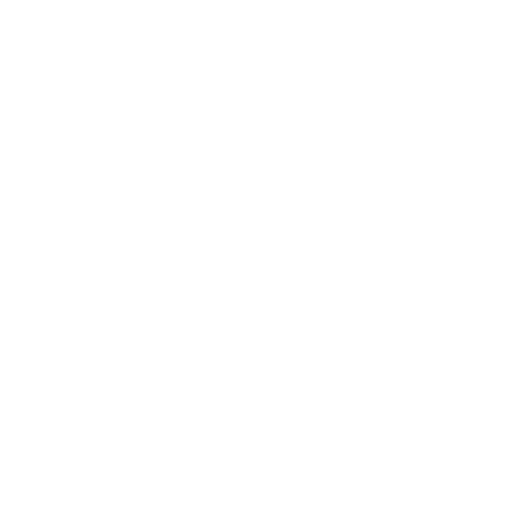
t = 0.00 s
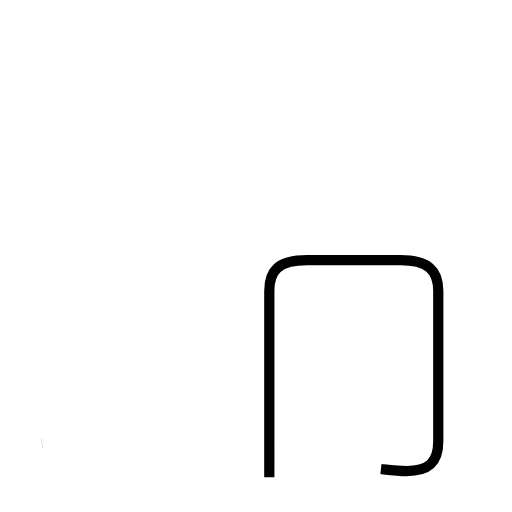
t = 1.81 s
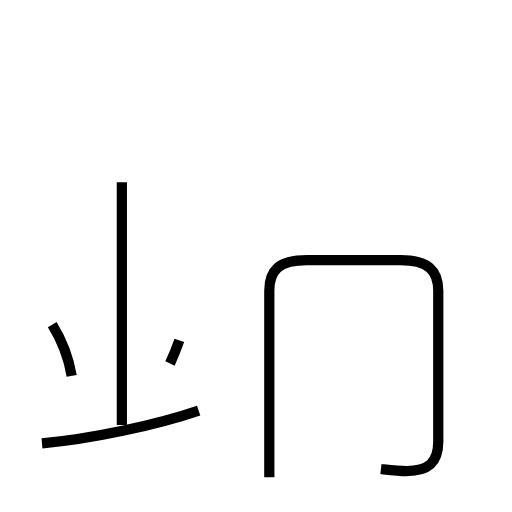
t = 3.23 s
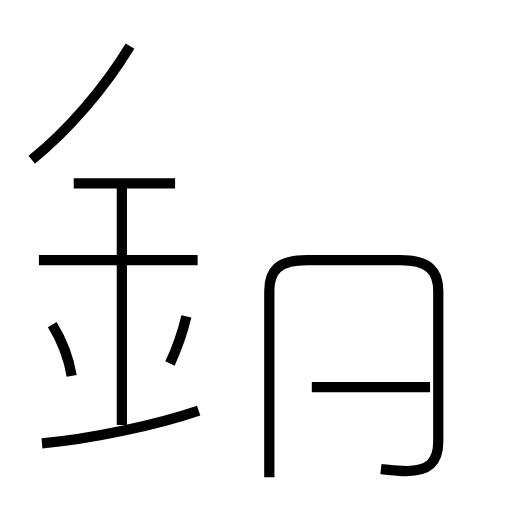
t = 4.85 s
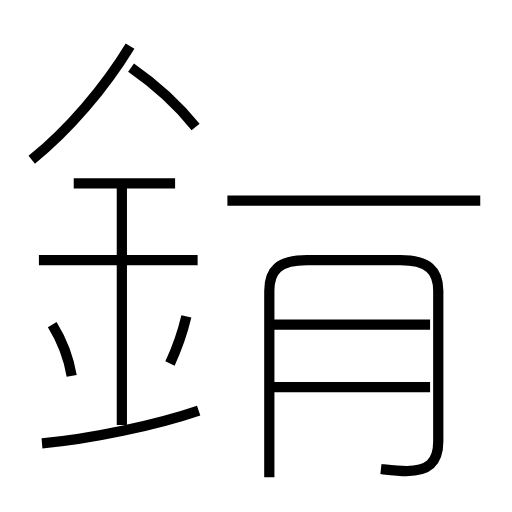
t = 6.43 s
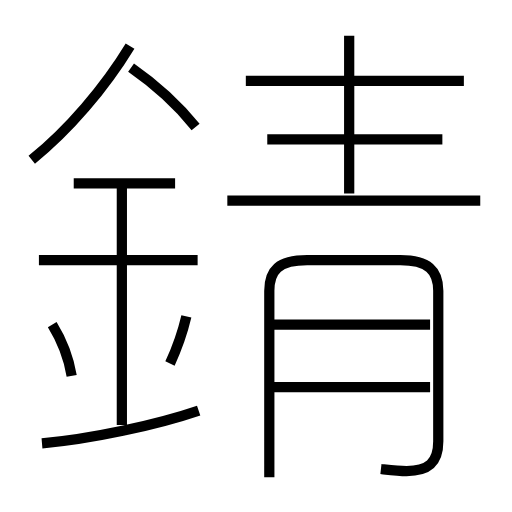
t = 8.04 s

The animated SVG that drew these frames (rendered in a browser with its animation timeline set to each time). Animation: 15 SMIL elements (animate=15); one cycle of 8.04 s.

<?xml version='1.0' encoding='utf-8'?>
<svg viewBox="0.0 -6.0 50.0 50.0" version="1.1" xmlns="http://www.w3.org/2000/svg"><rect x="-1000" y="-1000" width="2000" height="2000" stroke="white" fill="white" /><g style="fill:none;stroke:#000000;stroke-width:1"><path d="M 37.2 1.8 C 38.1 1.9 38.9 2.0 39.7 2.0 C 41.8 2.0 42.8 1.2 42.8 -0.9 L 42.8 -15.6 C 42.8 -17.6 41.8 -18.6 39.1 -18.6 L 30.0 -18.6 C 27.2 -18.6 26.3 -17.6 26.3 -15.6 L 26.3 2.6 " transform="translate(0.0 38.0)" stroke-dasharray="60.45409025746632" stroke-dashoffset="60.45409025746632"><animate attributeName="stroke-dashoffset" from="60.45409025746632" to="0" dur="1.8136227077239895s" begin="0s; anim_end.end" fill="freeze" id="anim0" /></path><path d="M 4.1 -0.7 C 8.8 -1.1 15.3 -2.5 19.4 -3.9 " transform="translate(0.0 38.0)" stroke-dasharray="15.661929449093817" stroke-dashoffset="15.661929449093817"><animate attributeName="stroke-dashoffset" from="15.661929449093817" to="0" dur="0.4698578834728145s" begin="anim0.end" fill="freeze" id="anim1" /></path><path d="M 7.0 -7.3 C 6.7 -9.1 5.9 -11.0 5.1 -12.3 " transform="translate(0.0 38.0)" stroke-dasharray="5.378920899485571" stroke-dashoffset="5.378920899485571"><animate attributeName="stroke-dashoffset" from="5.378920899485571" to="0" dur="0.16136762698456714s" begin="anim1.end" fill="freeze" id="anim2" /></path><path d="M 11.9 -2.5 L 11.9 -26.2 " transform="translate(0.0 38.0)" stroke-dasharray="23.7" stroke-dashoffset="23.7"><animate attributeName="stroke-dashoffset" from="23.7" to="0" dur="0.711s" begin="anim2.end" fill="freeze" id="anim3" /></path><path d="M 16.6 -8.5 C 17.2 -9.8 17.8 -11.4 18.2 -13.1 " transform="translate(0.0 38.0)" stroke-dasharray="4.878333367031349" stroke-dashoffset="4.878333367031349"><animate attributeName="stroke-dashoffset" from="4.878333367031349" to="0" dur="0.14635000101094045s" begin="anim3.end" fill="freeze" id="anim4" /></path><path d="M 19.3 -18.6 L 3.8 -18.6 " transform="translate(0.0 38.0)" stroke-dasharray="15.5" stroke-dashoffset="15.5"><animate attributeName="stroke-dashoffset" from="15.5" to="0" dur="0.46499999999999997s" begin="anim4.end" fill="freeze" id="anim5" /></path><path d="M 17.1 -26.1 L 7.2 -26.1 " transform="translate(0.0 38.0)" stroke-dasharray="9.900000000000002" stroke-dashoffset="9.900000000000002"><animate attributeName="stroke-dashoffset" from="9.900000000000002" to="0" dur="0.29700000000000004s" begin="anim5.end" fill="freeze" id="anim6" /></path><path d="M 3.1 -28.4 C 6.7 -31.3 10.2 -35.4 12.7 -39.5 " transform="translate(0.0 38.0)" stroke-dasharray="14.743480756846328" stroke-dashoffset="14.743480756846328"><animate attributeName="stroke-dashoffset" from="14.743480756846328" to="0" dur="0.44230442270538983s" begin="anim6.end" fill="freeze" id="anim7" /></path><path d="M 42.0 -6.2 L 26.6 -6.2 " transform="translate(0.0 38.0)" stroke-dasharray="15.399999999999999" stroke-dashoffset="15.399999999999999"><animate attributeName="stroke-dashoffset" from="15.399999999999999" to="0" dur="0.46199999999999997s" begin="anim7.end" fill="freeze" id="anim8" /></path><path d="M 19.1 -31.6 C 17.5 -33.6 15.1 -35.8 12.8 -37.4 " transform="translate(0.0 38.0)" stroke-dasharray="8.589881603654437" stroke-dashoffset="8.589881603654437"><animate attributeName="stroke-dashoffset" from="8.589881603654437" to="0" dur="0.2576964481096331s" begin="anim8.end" fill="freeze" id="anim9" /></path><path d="M 42.0 -12.3 L 26.6 -12.3 " transform="translate(0.0 38.0)" stroke-dasharray="15.399999999999999" stroke-dashoffset="15.399999999999999"><animate attributeName="stroke-dashoffset" from="15.399999999999999" to="0" dur="0.46199999999999997s" begin="anim9.end" fill="freeze" id="anim10" /></path><path d="M 46.9 -24.4 L 22.2 -24.4 " transform="translate(0.0 38.0)" stroke-dasharray="24.7" stroke-dashoffset="24.7"><animate attributeName="stroke-dashoffset" from="24.7" to="0" dur="0.741s" begin="anim10.end" fill="freeze" id="anim11" /></path><path d="M 43.2 -30.4 L 26.1 -30.4 " transform="translate(0.0 38.0)" stroke-dasharray="17.1" stroke-dashoffset="17.1"><animate attributeName="stroke-dashoffset" from="17.1" to="0" dur="0.513s" begin="anim11.end" fill="freeze" id="anim12" /></path><path d="M 34.1 -25.1 L 34.1 -40.5 " transform="translate(0.0 38.0)" stroke-dasharray="15.399999999999999" stroke-dashoffset="15.399999999999999"><animate attributeName="stroke-dashoffset" from="15.399999999999999" to="0" dur="0.46199999999999997s" begin="anim12.end" fill="freeze" id="anim13" /></path><path d="M 45.3 -36.1 L 24.0 -36.1" transform="translate(0.0 38.0)" stroke-dasharray="21.299999999999997" stroke-dashoffset="21.299999999999997"><animate attributeName="stroke-dashoffset" from="21.299999999999997" to="0" dur="0.6389999999999999s" begin="anim13.end" fill="freeze" id="anim_end" /></path></g></svg>
